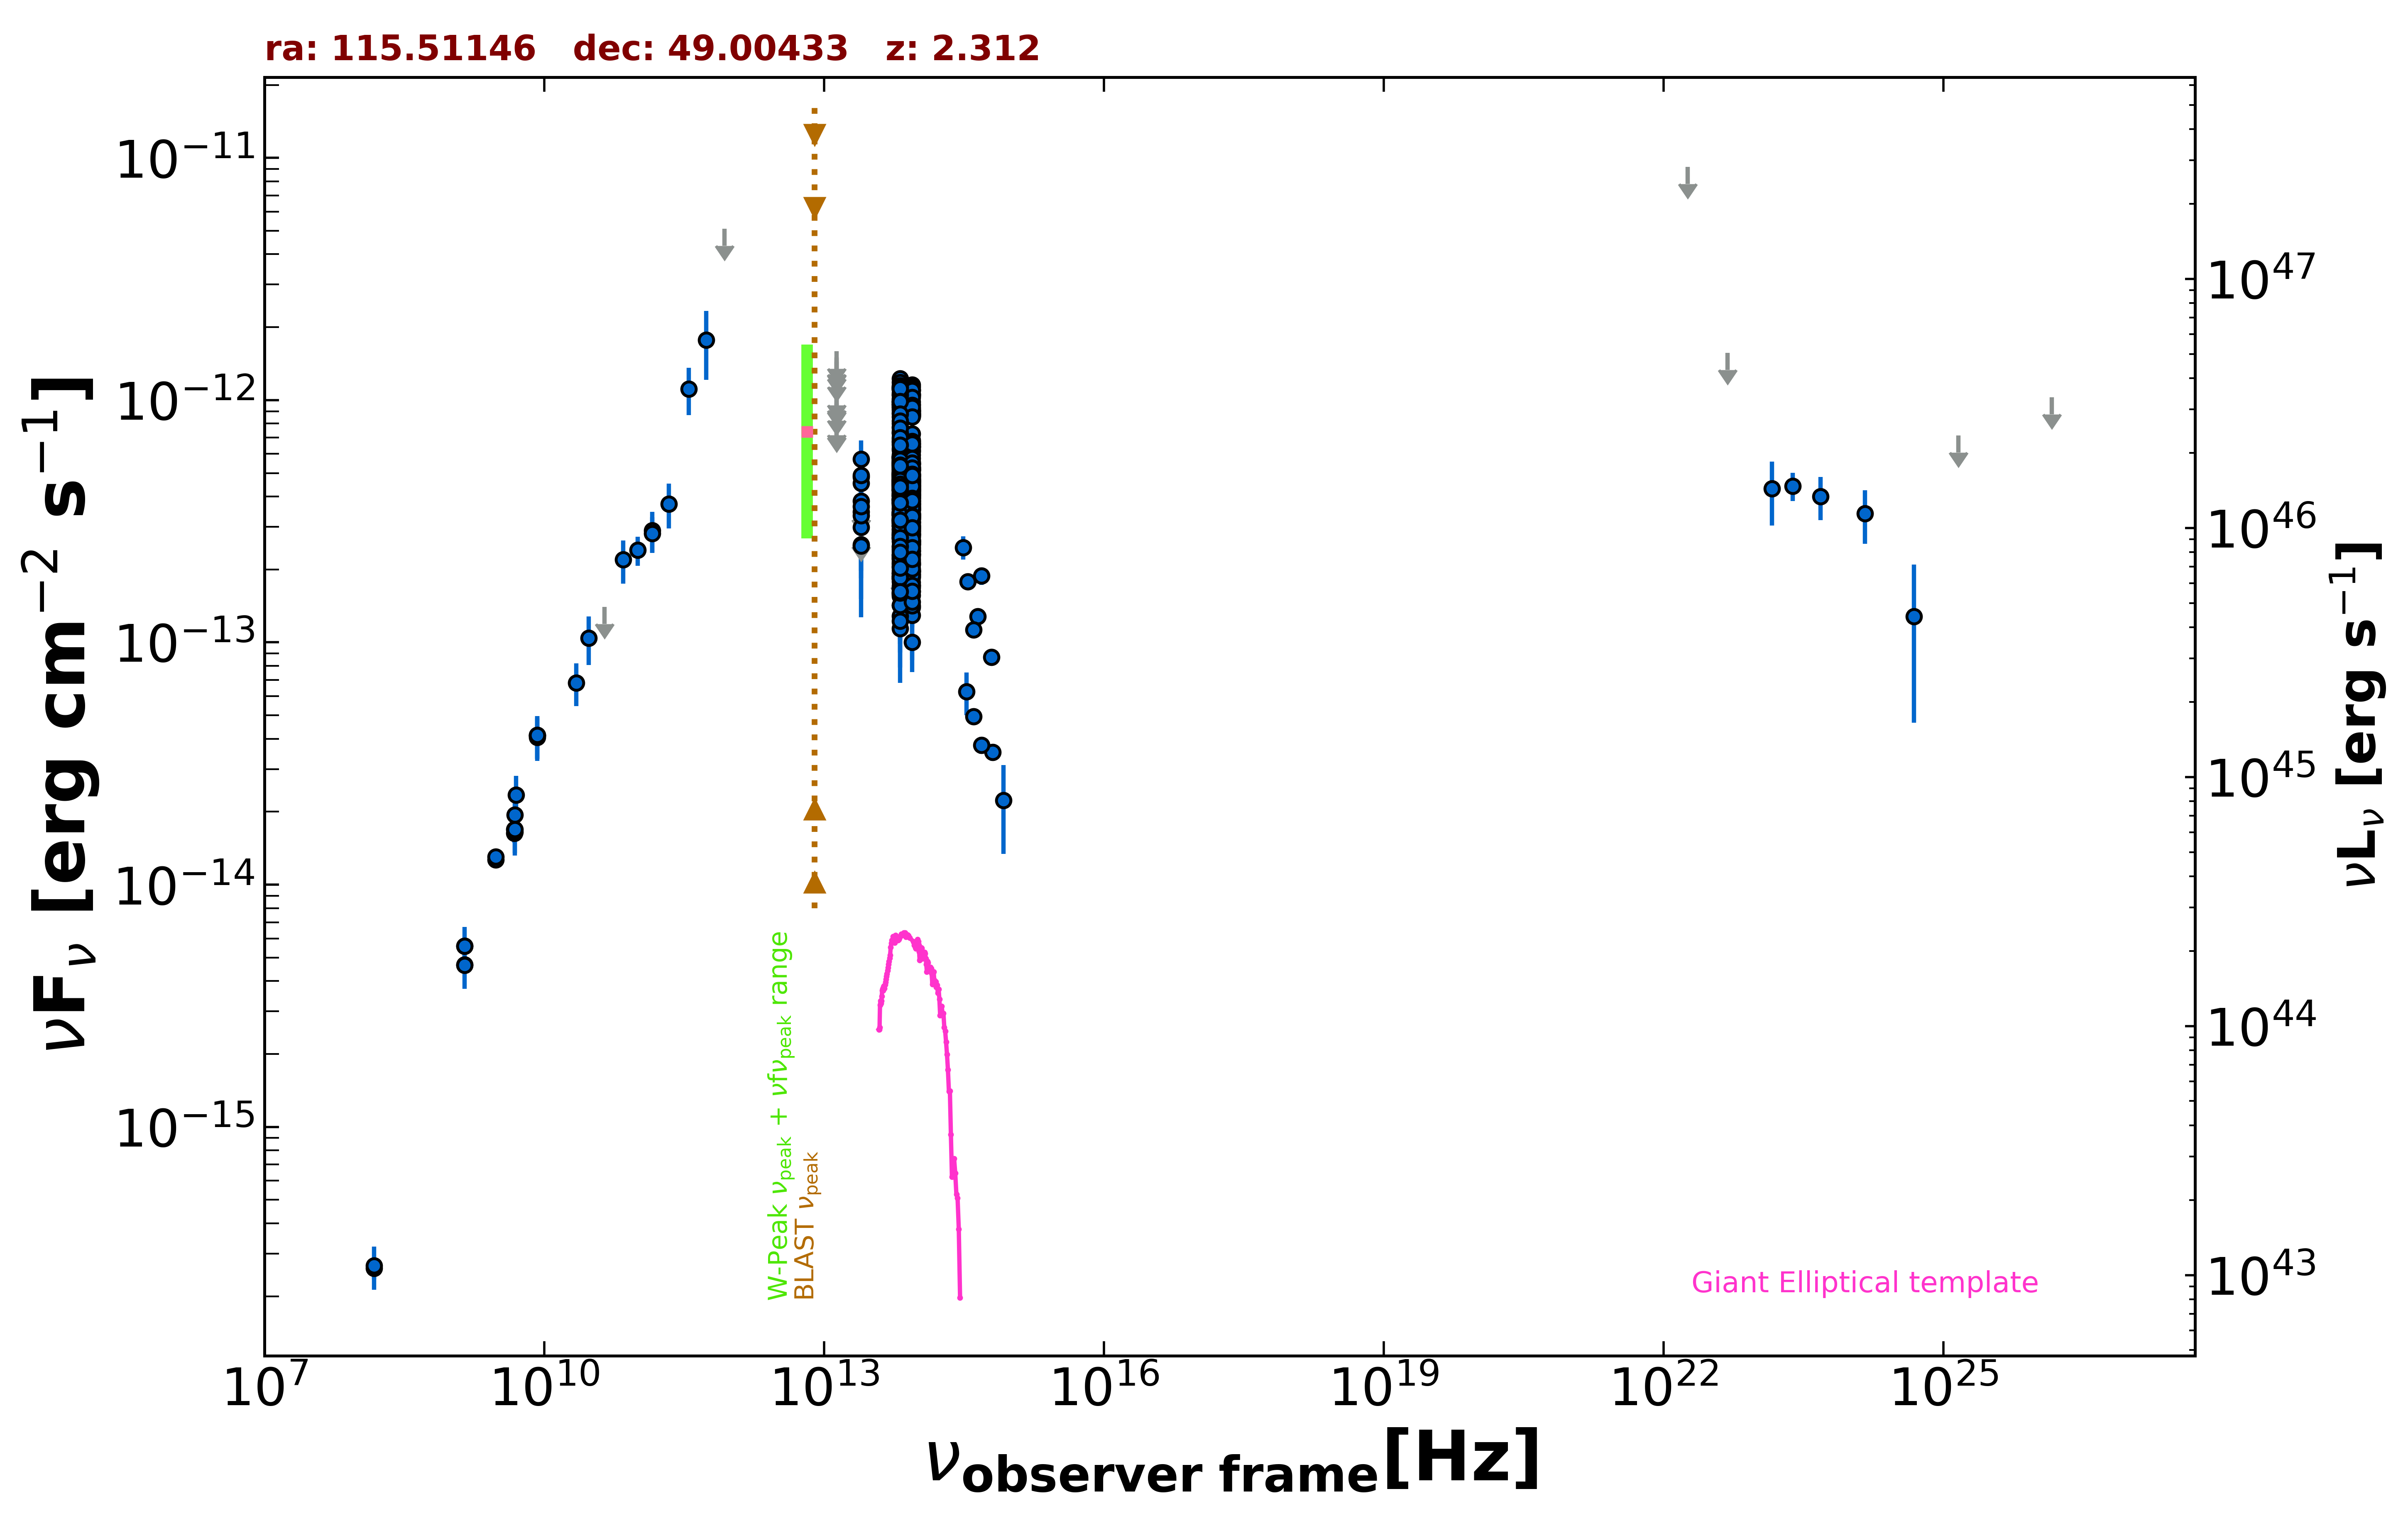

The file beside this chart, header and first rows:
freq., flux, err_flux, MJD_start, MJD_end, flag, catalog, reference
1.400e+09, 4.667e-15, 2.000e-18, 55000, 55000, , FIRST, White et al. 1997  ApJ  475 479
1.400e+09, 5.573e-15, 1.680e-16, 55000, 55000, , NVSS, Condon et al. 1998  AJ  115  1693
3.000e+09, 1.267e-14, 2.500e-17, 55000, 55000, , VLASSQL, Gordon et al. 2021  ApJS  255  30
3.000e+09, 1.302e-14, 3.500e-17, 55000, 55000, , VLASSQL, Gordon et al. 2021  ApJS  255  30
1.500e+08, 2.611e-16, 2.655e-17, 55000, 55000, , TGSS150, Intema et al. 2017  A&A  598  A781
8.400e+09, 4.131e-14, 0.000e+00, 55000, 55000, , CRATES, Healey et al. 2007  ApJS  171  61
4.800e+09, 1.632e-14, 1.440e-15, 55000, 55000, , GB6, Gregory et al. 1996  ApJS  103  427
4.800e+09, 1.690e-14, 1.920e-15, 55000, 55000, , GB87, Gregory et al. 1992  VizieR  VIII/14/j20…
1.430e+11, 2.900e-13, 5.635e-14, 55000, 55000, , PCCS2143, GHz The Planck Collaboration 2018  A&A  …
3.000e+10, 1.043e-13, 2.366e-14, 55000, 55000, , PCNT, The Planck Collaboration 2018  A&A  619 …
4.400e+10, 1.400e-13, 0.000e+00, 55000, 55000, UL, PCNT, The Planck Collaboration 2018  A&A  619 …
7.000e+10, 2.193e-13, 4.440e-14, 55000, 55000, , PCNT, The Planck Collaboration 2018  A&A  619 …
1.000e+11, 2.401e-13, 3.275e-14, 55000, 55000, , PCNT, The Planck Collaboration 2018  A&A  619 …
1.430e+11, 2.817e-13, 4.700e-14, 55000, 55000, , PCNT, The Planck Collaboration 2018  A&A  619 …
2.170e+11, 3.733e-13, 7.845e-14, 55000, 55000, , PCNT, The Planck Collaboration 2018  A&A  619 …
3.530e+11, 1.113e-12, 2.455e-13, 55000, 55000, , PCNT, The Planck Collaboration 2018  A&A  619 …
5.450e+11, 1.771e-12, 5.600e-13, 55000, 55000, , PCNT, The Planck Collaboration 2018  A&A  619 …
8.570e+11, 5.097e-12, 0.000e+00, 55000, 55000, UL, PCNT, The Planck Collaboration 2018  A&A  619 …
8.817e+13, 3.020e-13, 2.450e-15, 55000, 55000, , UNWISE, Schlafly et al. 2019  ApJS  240  30
6.517e+13, 3.443e-13, 3.750e-15, 55000, 55000, , UNWISE, Schlafly et al. 2019  ApJS  240  30
8.817e+13, 3.290e-13, 9.100e-15, 55000, 55000, , WISE, Wright et al. 2010  AJ  140  1868
6.517e+13, 3.527e-13, 1.205e-14, 55000, 55000, , WISE, Wright et al. 2010  AJ  140  1868
2.498e+13, 3.457e-13, 3.700e-14, 55000, 55000, , WISE, Wright et al. 2010  AJ  140  1868
1.363e+13, 3.438e-13, 1.463e-13, 55000, 55000, , WISE, Wright et al. 2010  AJ  140  1868
8.817e+13, 3.342e-13, 3.050e-14, 56943, 56943, , NEOWISE, Mainzer et al. 2014  ApJ  792  30
6.517e+13, 4.574e-13, 4.560e-14, 56943, 56943, , NEOWISE, Mainzer et al. 2014  ApJ  792  30
8.817e+13, 3.481e-13, 2.505e-14, 56947, 56947, , NEOWISE, Mainzer et al. 2014  ApJ  792  30
6.517e+13, 4.249e-13, 4.980e-14, 56947, 56947, , NEOWISE, Mainzer et al. 2014  ApJ  792  30
8.817e+13, 3.641e-13, 2.415e-14, 56947, 56947, , NEOWISE, Mainzer et al. 2014  ApJ  792  30
6.517e+13, 4.457e-13, 4.235e-14, 56947, 56947, , NEOWISE, Mainzer et al. 2014  ApJ  792  30
8.817e+13, 3.549e-13, 3.800e-14, 56943, 56943, , NEOWISE, Mainzer et al. 2014  ApJ  792  30
6.517e+13, 3.864e-13, 5.140e-14, 56943, 56943, , NEOWISE, Mainzer et al. 2014  ApJ  792  30
8.817e+13, 3.736e-13, 3.345e-14, 56946, 56946, , NEOWISE, Mainzer et al. 2014  ApJ  792  30
6.517e+13, 3.593e-13, 4.780e-14, 56946, 56946, , NEOWISE, Mainzer et al. 2014  ApJ  792  30
8.817e+13, 3.309e-13, 2.870e-14, 56943, 56943, , NEOWISE, Mainzer et al. 2014  ApJ  792  30
6.517e+13, 3.748e-13, 4.395e-14, 56943, 56943, , NEOWISE, Mainzer et al. 2014  ApJ  792  30
8.817e+13, 3.417e-13, 2.425e-14, 56944, 56944, , NEOWISE, Mainzer et al. 2014  ApJ  792  30
6.517e+13, 3.378e-13, 4.495e-14, 56944, 56944, , NEOWISE, Mainzer et al. 2014  ApJ  792  30
8.817e+13, 3.526e-13, 2.665e-14, 56943, 56943, , NEOWISE, Mainzer et al. 2014  ApJ  792  30
6.517e+13, 3.365e-13, 4.195e-14, 56943, 56943, , NEOWISE, Mainzer et al. 2014  ApJ  792  30
8.817e+13, 3.880e-13, 2.505e-14, 56946, 56946, , NEOWISE, Mainzer et al. 2014  ApJ  792  30
6.517e+13, 4.260e-13, 3.890e-14, 56946, 56946, , NEOWISE, Mainzer et al. 2014  ApJ  792  30
8.817e+13, 3.361e-13, 3.070e-14, 56946, 56946, , NEOWISE, Mainzer et al. 2014  ApJ  792  30
6.517e+13, 4.167e-13, 4.385e-14, 56946, 56946, , NEOWISE, Mainzer et al. 2014  ApJ  792  30
8.817e+13, 3.565e-13, 2.860e-14, 56946, 56946, , NEOWISE, Mainzer et al. 2014  ApJ  792  30
6.517e+13, 3.790e-13, 4.195e-14, 56946, 56946, , NEOWISE, Mainzer et al. 2014  ApJ  792  30
8.817e+13, 3.740e-13, 2.655e-14, 56943, 56943, , NEOWISE, Mainzer et al. 2014  ApJ  792  30
6.517e+13, 4.039e-13, 4.250e-14, 56943, 56943, , NEOWISE, Mainzer et al. 2014  ApJ  792  30
8.817e+13, 3.532e-13, 2.735e-14, 56946, 56946, , NEOWISE, Mainzer et al. 2014  ApJ  792  30
6.517e+13, 3.717e-13, 4.080e-14, 56946, 56946, , NEOWISE, Mainzer et al. 2014  ApJ  792  30
8.817e+13, 3.562e-13, 3.025e-14, 56947, 56947, , NEOWISE, Mainzer et al. 2014  ApJ  792  30
6.517e+13, 4.043e-13, 4.550e-14, 56947, 56947, , NEOWISE, Mainzer et al. 2014  ApJ  792  30
8.817e+13, 3.376e-13, 2.550e-14, 56946, 56946, , NEOWISE, Mainzer et al. 2014  ApJ  792  30
6.517e+13, 3.384e-13, 5.255e-14, 56946, 56946, , NEOWISE, Mainzer et al. 2014  ApJ  792  30
8.817e+13, 2.626e-13, 2.540e-14, 56944, 56944, , NEOWISE, Mainzer et al. 2014  ApJ  792  30
6.517e+13, 3.818e-13, 4.055e-14, 56944, 56944, , NEOWISE, Mainzer et al. 2014  ApJ  792  30
8.817e+13, 3.315e-13, 2.840e-14, 56947, 56947, , NEOWISE, Mainzer et al. 2014  ApJ  792  30
6.517e+13, 3.438e-13, 4.285e-14, 56947, 56947, , NEOWISE, Mainzer et al. 2014  ApJ  792  30
8.817e+13, 1.000e-13, 2.467e-14, 56943, 56943, , NEOWISE, Mainzer et al. 2014  ApJ  792  30
6.517e+13, 1.426e-13, 3.560e-14, 56943, 56943, , NEOWISE, Mainzer et al. 2014  ApJ  792  30
... 570 more rows
